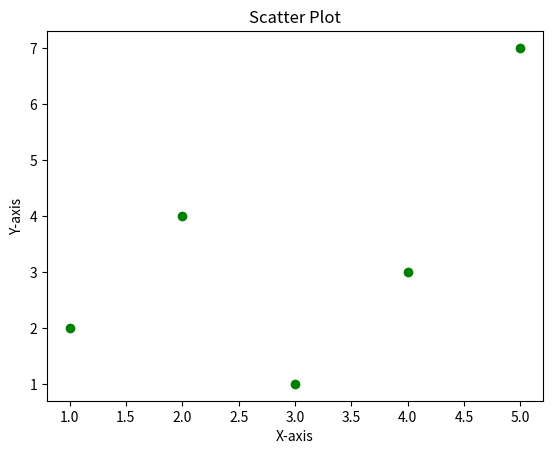

The matplotlib source for this figure:
import matplotlib.pyplot as plt

X = [1, 2, 3, 4, 5]
Y = [2, 4, 1, 3, 7]

plt.scatter(X, Y, color='green')
plt.title('Scatter Plot')
plt.xlabel('X-axis')
plt.ylabel('Y-axis')
plt.show()